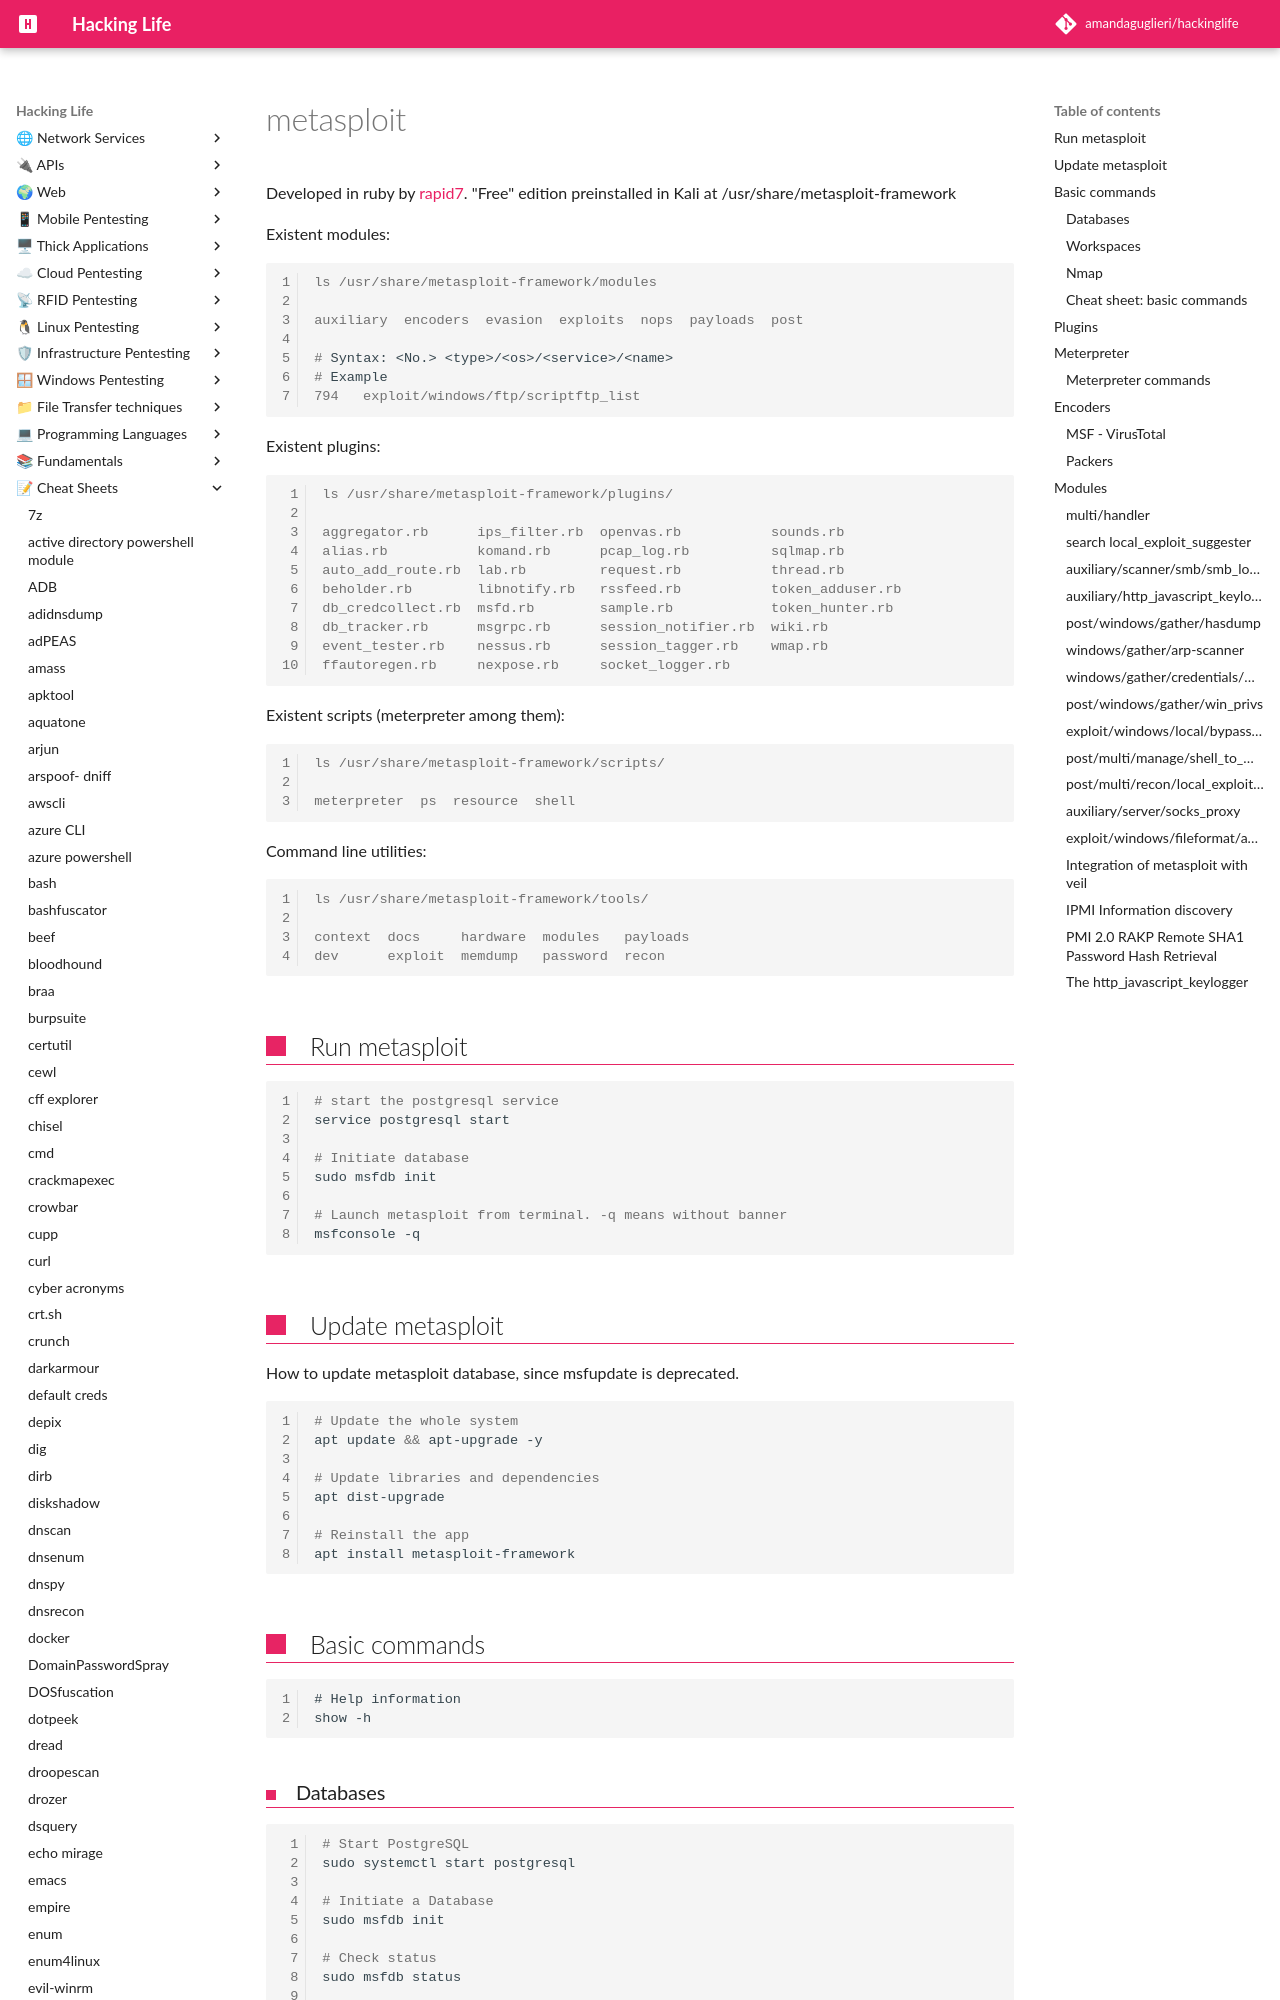

repository: amandaguglieri/hackinglife · page: metasploit/index.html · generator: mkdocs

---
title: metasploit
author: amandaguglieri
draft: false
TableOfContents: true
tags:
  - pentesting  
---

# metasploit

Developed in ruby by [rapid7](https://www.rapid7.com/products/metasploit/). "Free" edition preinstalled in Kali at /usr/share/metasploit-framework


Existent modules: 

```shell-session
ls /usr/share/metasploit-framework/modules

auxiliary  encoders  evasion  exploits  nops  payloads  post

# Syntax: <No.> <type>/<os>/<service>/<name>
# Example
794   exploit/windows/ftp/scriptftp_list

```

Existent plugins:

```shell-session
ls /usr/share/metasploit-framework/plugins/

aggregator.rb      ips_filter.rb  openvas.rb           sounds.rb
alias.rb           komand.rb      pcap_log.rb          sqlmap.rb
auto_add_route.rb  lab.rb         request.rb           thread.rb
beholder.rb        libnotify.rb   rssfeed.rb           token_adduser.rb
db_credcollect.rb  msfd.rb        sample.rb            token_hunter.rb
db_tracker.rb      msgrpc.rb      session_notifier.rb  wiki.rb
event_tester.rb    nessus.rb      session_tagger.rb    wmap.rb
ffautoregen.rb     nexpose.rb     socket_logger.rb
```

Existent scripts (meterpreter among them):

```shell-session
ls /usr/share/metasploit-framework/scripts/

meterpreter  ps  resource  shell
```

Command line utilities: 

```shell-session
ls /usr/share/metasploit-framework/tools/

context  docs     hardware  modules   payloads
dev      exploit  memdump   password  recon
```


## Run metasploit

```bash
# start the postgresql service
service postgresql start 

# Initiate database
sudo msfdb init 

# Launch metasploit from terminal. -q means without banner
msfconsole -q  
```

## Update metasploit 

How to update metasploit database, since msfupdate is deprecated.

```bash
# Update the whole system
apt update && apt-upgrade -y   

# Update libraries and dependencies
apt dist-upgrade

# Reinstall the app
apt install metasploit-framework 
```

## Basic commands

```msf
# Help information
show -h  
```
